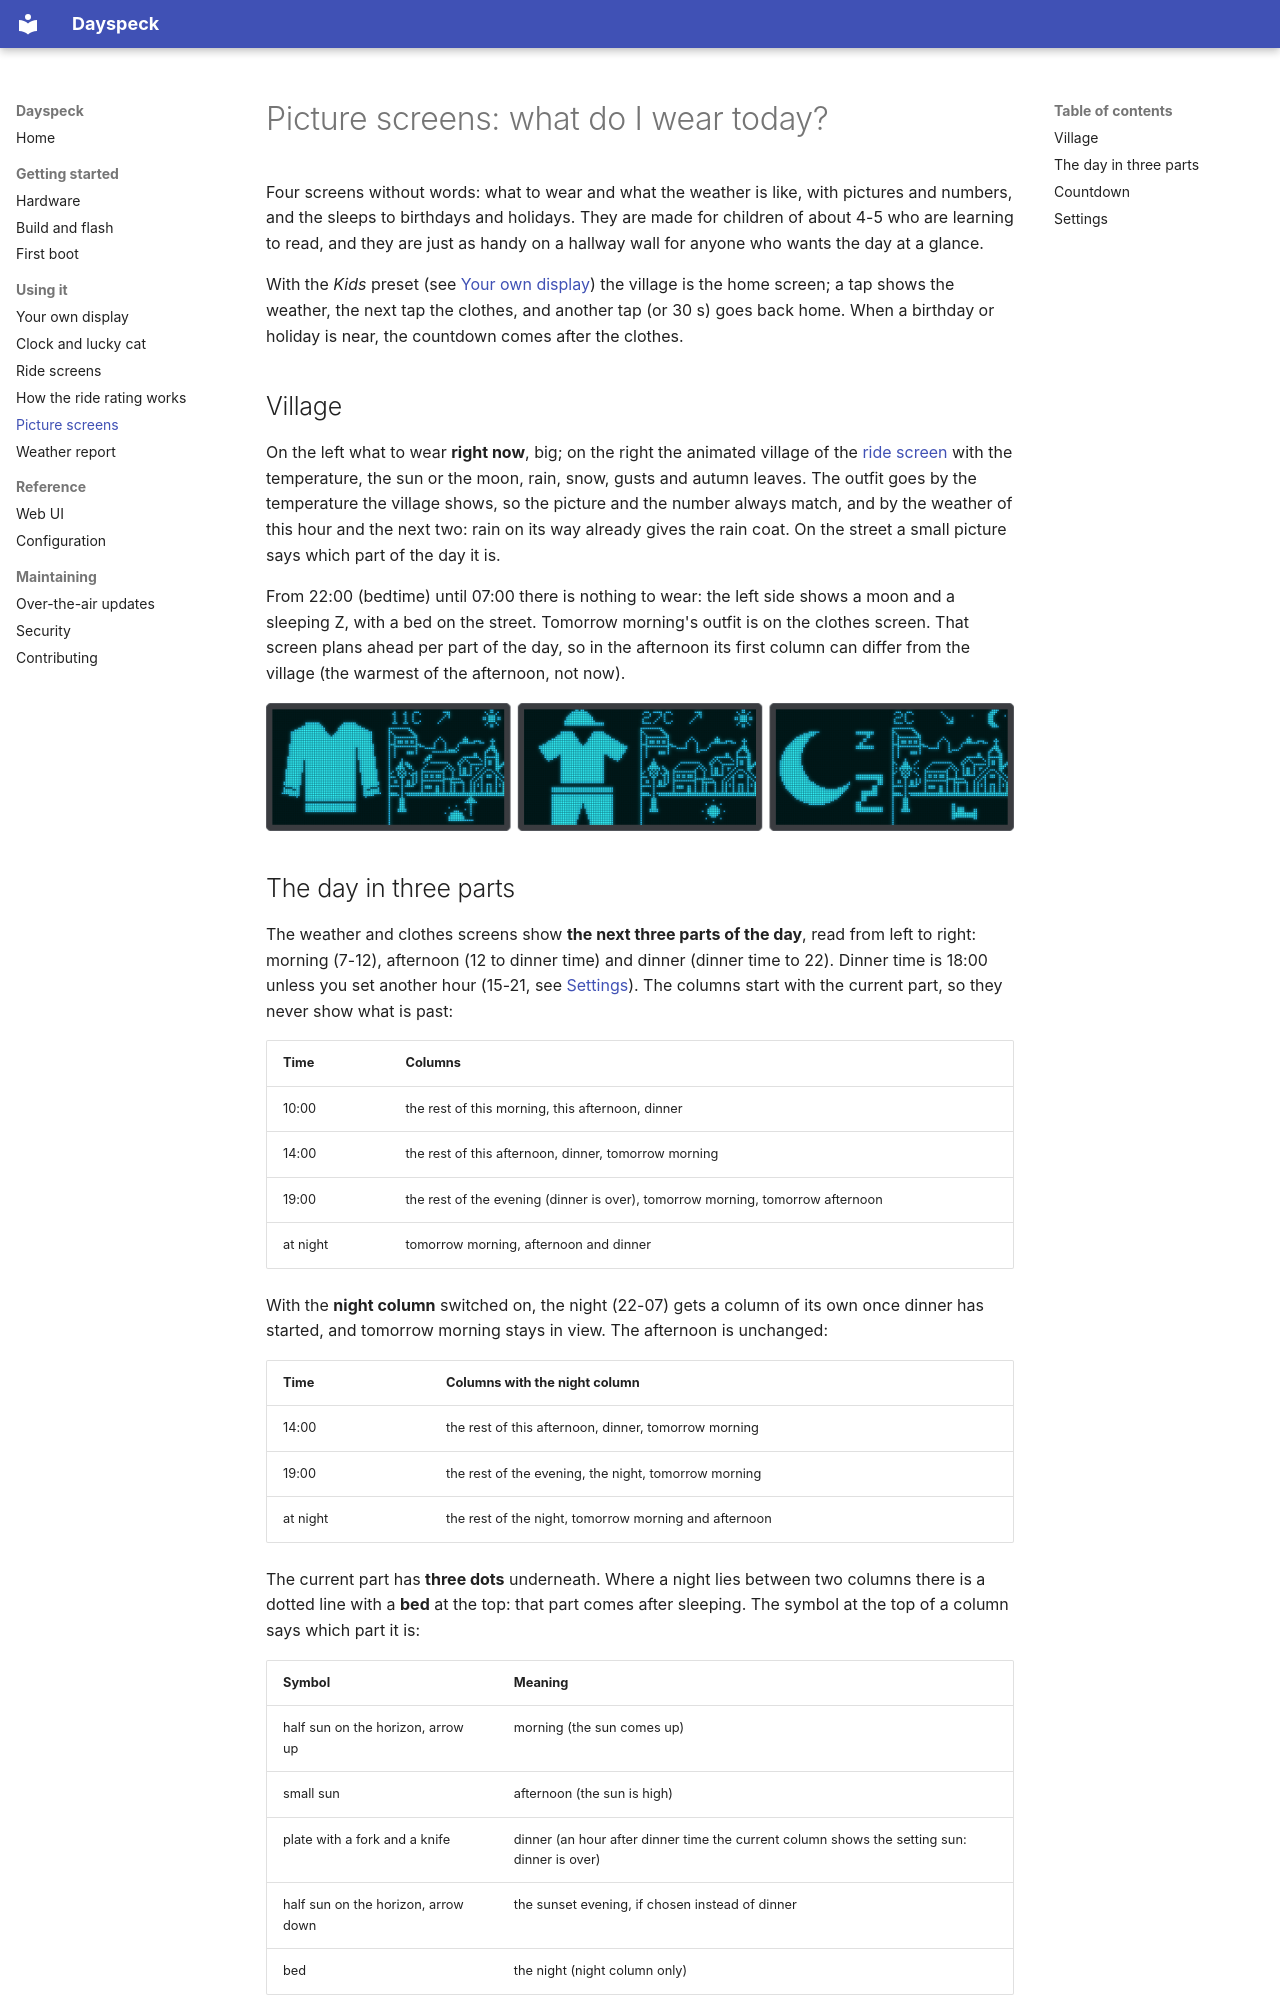

repository: martijn4313/Dayspeck · page: kids/index.html · generator: mkdocs

---
description: "What do I wear today? Picture screens for children on an ESP8266 OLED weather display: outfits, weather pictures with rain and snow, a time-lapse of the day and birthday countdowns."
---

# Picture screens: what do I wear today?

Four screens without words: what to wear and what the weather is like, with pictures and numbers, and the
sleeps to birthdays and holidays. They are made for children of about 4-5 who are learning to read, and they
are just as handy on a hallway wall for anyone who wants the day at a glance.

With the *Kids* preset (see [Your own display](screens.md)) the village is the home screen; a tap shows the
weather, the next tap the clothes, and another tap (or 30 s) goes back home. When a birthday or holiday is
near, the countdown comes after the clothes.

## Village

On the left what to wear **right now**, big; on the right the animated village of the [ride screen](rider.md)
with the temperature, the sun or the moon, rain, snow, gusts and autumn leaves. The outfit goes by the
temperature the village shows, so the picture and the number always match, and by the weather of this hour and
the next two: rain on its way already gives the rain coat. On the street a small picture says which part of the
day it is.

From 22:00 (bedtime) until 07:00 there is nothing to wear: the left side shows a moon and a sleeping Z, with a
bed on the street. Tomorrow morning's outfit is on the clothes screen. That screen plans ahead per part of the
day, so in the afternoon its first column can differ from the village (the warmest of the afternoon, not now).

![Village screens: an autumn morning with a sweater; a hot afternoon with a sun cap, t-shirt and shorts; a cold night with a moon and a sleeping Z](images/kids-village.png){ .center }
